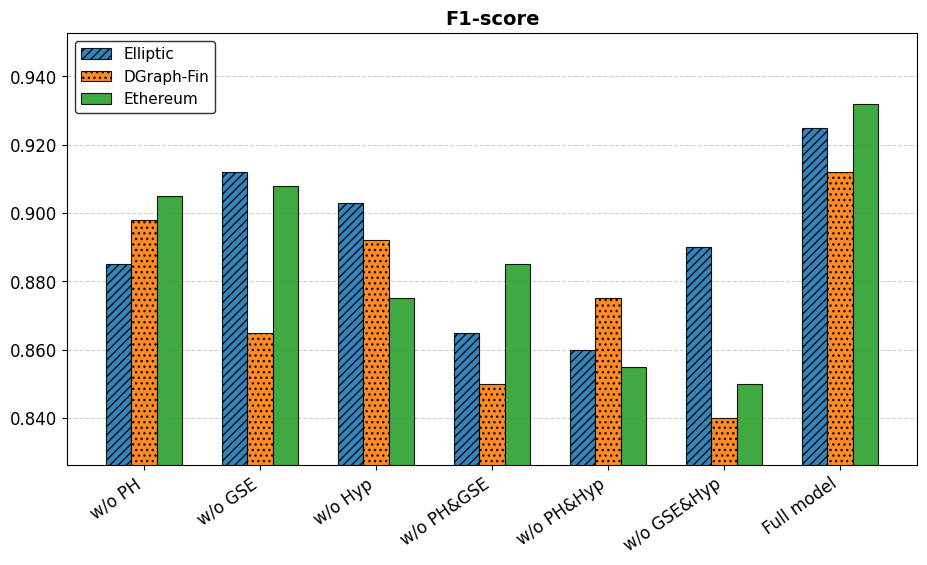

Generate this figure with matplotlib:
import matplotlib.pyplot as plt
import numpy as np
from matplotlib.ticker import FormatStrFormatter

# ==========================================
# 1. 全局学术风格设置
# ==========================================
plt.rcParams['font.family'] = 'serif'
# 如果系统中没有 Times New Roman，会自动降级为其他 serif 字体
plt.rcParams['font.serif'] = ['Times New Roman']
plt.rcParams['font.size'] = 12
plt.rcParams['axes.titlesize'] = 14
plt.rcParams['axes.labelsize'] = 13
plt.rcParams['xtick.labelsize'] = 12
plt.rcParams['ytick.labelsize'] = 12
plt.rcParams['legend.fontsize'] = 11

# ==========================================
# 2. 科学预测的数据矩阵 (保持 HTEN 逻辑)
# ==========================================
models = ['w/o PH', 'w/o GSE', 'w/o Hyp', 'w/o PH&GSE', 'w/o PH&Hyp', 'w/o GSE&Hyp', 'Full model']
datasets = ['Elliptic', 'DGraph-Fin', 'Ethereum']

data = {
    'AUC-ROC': [
        [0.952, 0.971, 0.968], [0.975, 0.935, 0.970], [0.972, 0.965, 0.945],
        [0.940, 0.920, 0.950], [0.935, 0.945, 0.930], [0.960, 0.910, 0.925],
        [0.991, 0.988, 0.993]
    ],
    'AUC-PR': [
        [0.612, 0.630, 0.640], [0.650, 0.585, 0.645], [0.648, 0.625, 0.605],
        [0.595, 0.570, 0.615], [0.590, 0.605, 0.580], [0.630, 0.555, 0.575],
        [0.668, 0.645, 0.672]
    ],
    'F1-score': [
        [0.885, 0.898, 0.905], [0.912, 0.865, 0.908], [0.903, 0.892, 0.875],
        [0.865, 0.850, 0.885], [0.860, 0.875, 0.855], [0.890, 0.840, 0.850],
        [0.925, 0.912, 0.932]
    ],
    'Recall@1%': [
        [87.2, 90.1, 89.5], [91.0, 85.5, 90.2], [90.5, 88.5, 86.0],
        [85.0, 83.5, 87.5], [84.5, 86.8, 83.5], [88.5, 81.5, 82.5],
        [93.5, 91.8, 93.8]
    ]
}

colors = ['#1f77b4', '#ff7f0e', '#2ca02c']
hatches = ['////', '...', '']

# ==========================================
# 3. 参数选择区：在这里切换你想画的指标！

# target_metric = 'AUC-ROC'
# target_metric = 'AUC-PR'
target_metric = 'F1-score'
# target_metric = 'Recall@1%'

# ==========================================
# 4. 绘图逻辑
# ==========================================
fig, ax = plt.subplots(figsize=(10, 6))
plt.subplots_adjust(bottom=0.2, top=0.92, left=0.1, right=0.95)

bar_width = 0.22
x = np.arange(len(models))

# 提取当前目标指标的数据矩阵 (转置以便于按数据集循环绘制)
metric_data = np.array(data[target_metric]).T

for i in range(len(datasets)):
    ax.bar(x + i*bar_width - bar_width, metric_data[i], bar_width,
           label=datasets[i], color=colors[i],
           edgecolor='black', linewidth=0.8, hatch=hatches[i], alpha=0.9)

# 设置标题和 X 轴标签
ax.set_title(target_metric, fontweight='bold')
ax.set_xticks(x)
ax.set_xticklabels(models, rotation=35, ha='right')

# --- 定制化的 Y 轴逻辑 ---
min_val = np.min(metric_data)
max_val = np.max(metric_data)

if target_metric == 'AUC-ROC':
    # AUC-ROC 专属设置：最高 1.000，最低稍微留白，显示 3 位小数
    ax.set_ylim(min_val - 0.015, 1.000)
    ax.yaxis.set_major_formatter(FormatStrFormatter('%.3f'))
elif target_metric == 'Recall@1%':
    # Recall (百分比) 专属设置：留出空间给图例，显示 1 位小数
    margin = (max_val - min_val) * 0.15
    ax.set_ylim(min_val - margin, max_val + margin * 1.5)
    ax.yaxis.set_major_formatter(FormatStrFormatter('%.1f'))
else:
    # 其他指标 (AUC-PR, F1-score) 设置：留出空间给图例，显示 3 位小数
    margin = (max_val - min_val) * 0.15
    ax.set_ylim(min_val - margin, max_val + margin * 1.5)
    ax.yaxis.set_major_formatter(FormatStrFormatter('%.3f'))

# 添加水平虚线网格，置于底层
ax.yaxis.grid(True, linestyle='--', alpha=0.6)
ax.set_axisbelow(True)

# --- 完美复刻的图注 (Legend) ---
# loc='upper left' 放左上角, ncol=1 保证分三行排列
ax.legend(loc='upper left', frameon=True, edgecolor='black', ncol=1)

# 显示图表
plt.show()
